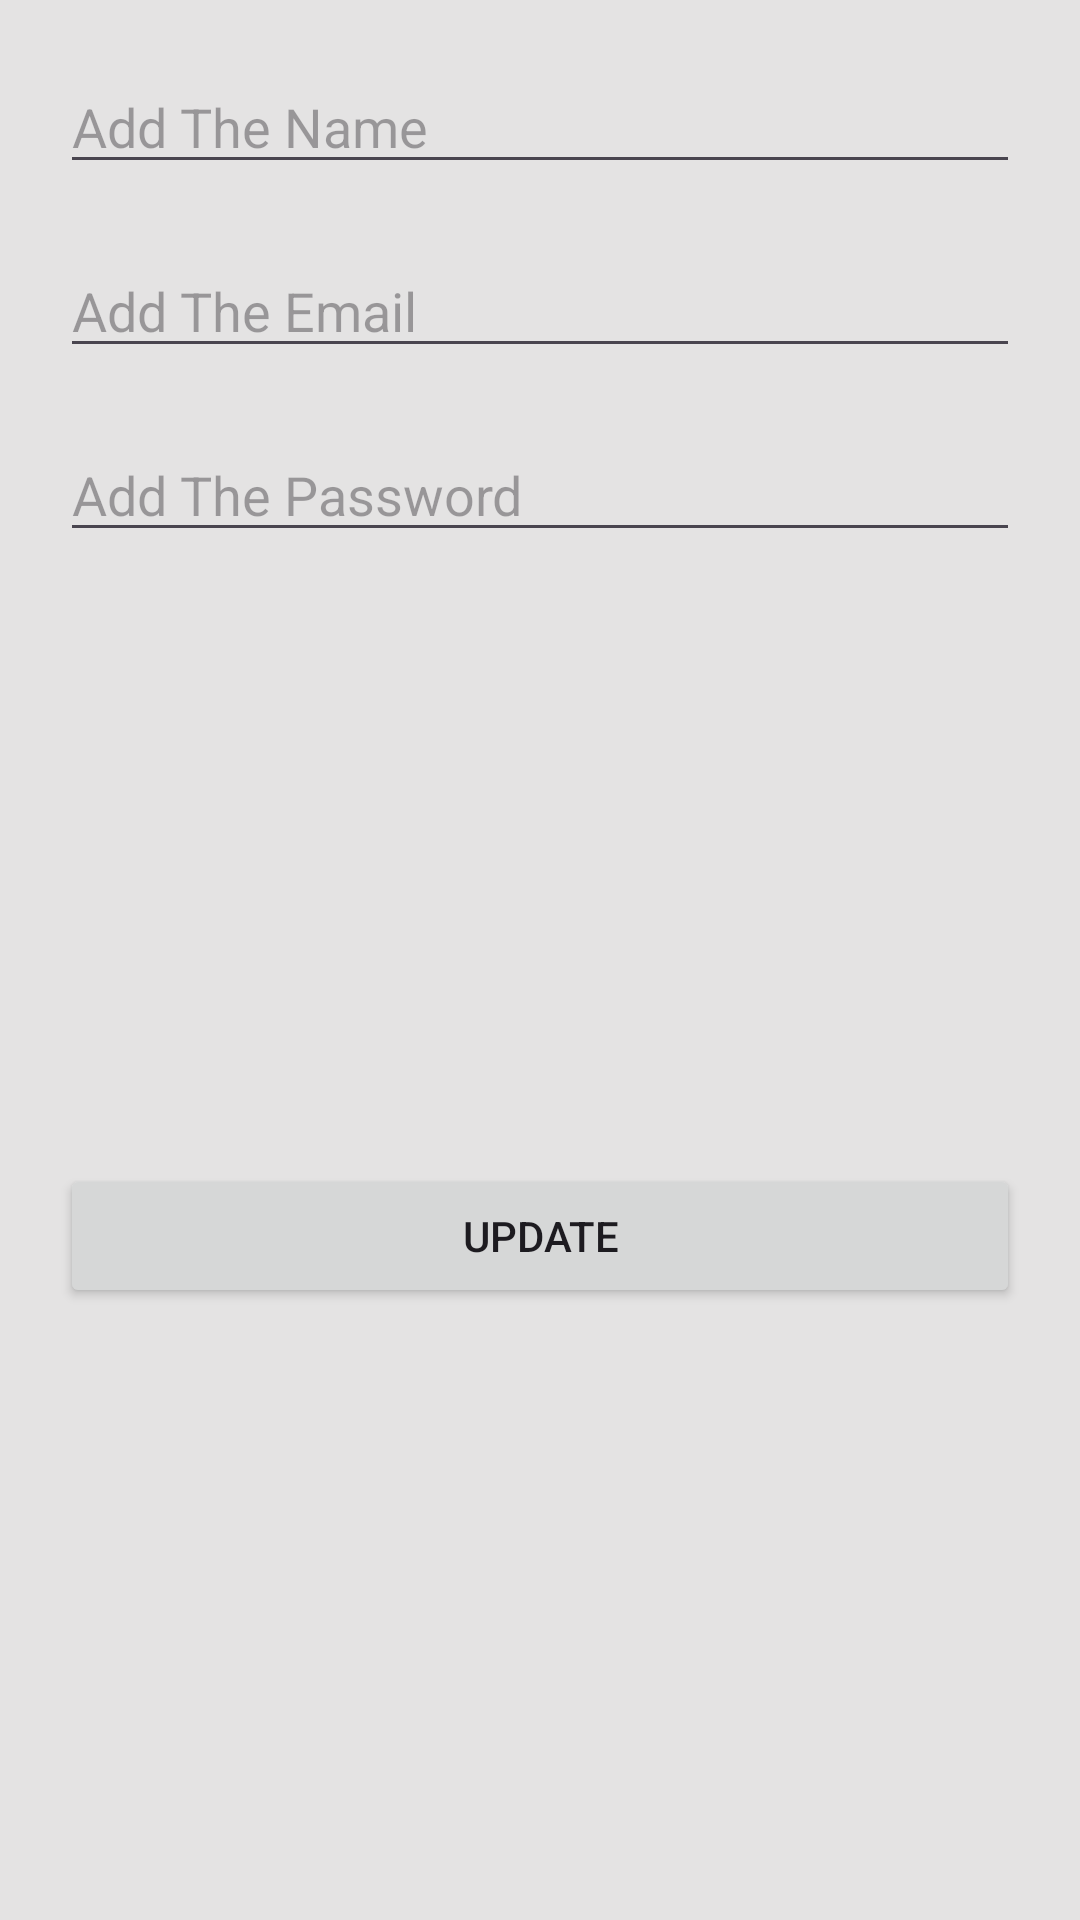

Write the Android layout XML for this screen, with the resource values it uses.
<!-- AndroidManifest.xml: application theme Theme.CourseHubManager_AndroidProject -->
<!-- res/layout/dialog_update_profile.xml -->
<?xml version="1.0" encoding="utf-8"?>
<androidx.constraintlayout.widget.ConstraintLayout xmlns:android="http://schemas.android.com/apk/res/android"
    xmlns:app="http://schemas.android.com/apk/res-auto"
    xmlns:tools="http://schemas.android.com/tools"
    android:layout_width="match_parent"
    android:layout_height="match_parent"
    android:background="#E4E3E3">

    <EditText
        android:id="@+id/etNamePersonUP"
        android:layout_width="match_parent"
        android:layout_height="wrap_content"
        android:layout_margin="20dp"
        android:hint="Add The Name"
        android:inputType="text"
        android:textSize="18sp"
        app:layout_constraintEnd_toEndOf="parent"
        app:layout_constraintHorizontal_bias="0.975"
        app:layout_constraintStart_toStartOf="parent"
        app:layout_constraintTop_toTopOf="parent"
        tools:ignore="TouchTargetSizeCheck" />

    <EditText
        android:id="@+id/etEmailPersonUP"
        android:layout_width="match_parent"
        android:layout_height="wrap_content"
        android:layout_margin="20dp"
        android:layout_marginTop="16dp"
        android:hint="Add The Email"
        android:inputType="text"
        android:textSize="18sp"
        app:layout_constraintEnd_toEndOf="@+id/etNamePersonUP"
        app:layout_constraintHorizontal_bias="0.0"
        app:layout_constraintStart_toStartOf="@+id/etNamePersonUP"
        app:layout_constraintTop_toBottomOf="@+id/etNamePersonUP"
        tools:ignore="TouchTargetSizeCheck" />

    <EditText
        android:id="@+id/etPasswordPersonUP"
        android:layout_width="match_parent"
        android:layout_height="wrap_content"
        android:layout_margin="20dp"
        android:layout_marginTop="12dp"
        android:hint="Add The Password"
        android:inputType="number"
        android:textSize="18sp"
        app:layout_constraintEnd_toEndOf="@+id/etEmailPersonUP"
        app:layout_constraintHorizontal_bias="1.0"
        app:layout_constraintStart_toStartOf="@+id/etEmailPersonUP"
        app:layout_constraintTop_toBottomOf="@+id/etEmailPersonUP"
        tools:ignore="TouchTargetSizeCheck" />

    <Button
        android:id="@+id/update"
        android:layout_width="match_parent"
        android:layout_height="wrap_content"
        android:layout_margin="20dp"
        android:layout_marginTop="468dp"
        android:gravity="center"
        android:text="update"
        app:layout_constraintBottom_toBottomOf="parent"
        app:layout_constraintEnd_toEndOf="parent"
        app:layout_constraintStart_toStartOf="parent"
        app:layout_constraintTop_toBottomOf="@+id/etPasswordPersonUP" />

</androidx.constraintlayout.widget.ConstraintLayout>
<!-- resources referenced by this layout -->
<resources>
  <style name="Theme.CourseHubManager_AndroidProject" parent="Base.Theme.CourseHubManager_AndroidProject" />
  <style name="Base.Theme.CourseHubManager_AndroidProject" parent="Theme.Material3.DayNight.NoActionBar">
          
          
      </style>
</resources>
